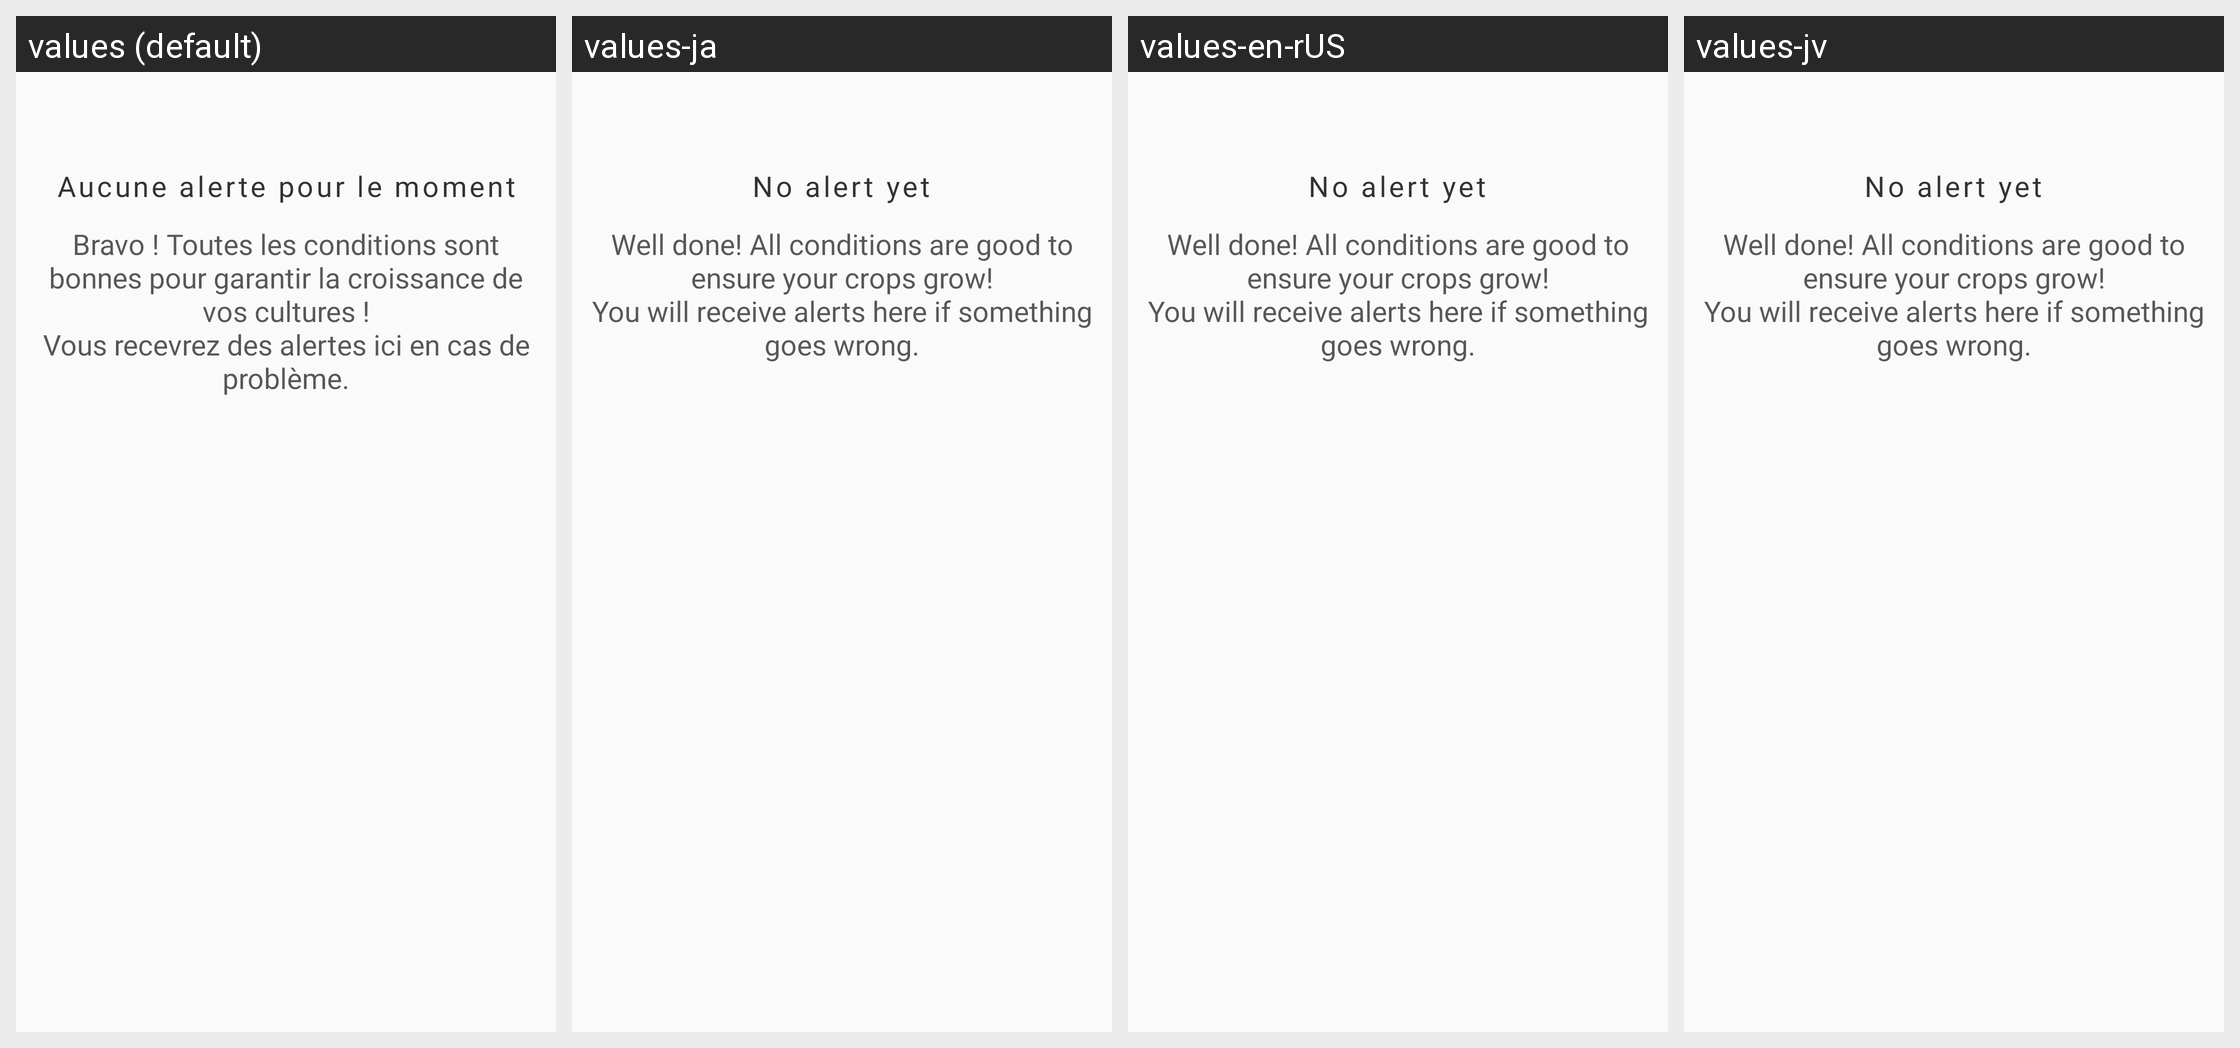

For this localized Android screen grid, give each drawn string resource with its value in every locale shown.
Android screen res/layout/dialog_notif_plantr.xml rendered under 4 locales, left to right: values (default), values-ja, values-en-rUS, values-jv. Device: Nexus 5 (rendered at 1080×1920; each locale shown at half size, 540×960, under a caption strip naming it); theme AppTheme.
Strings drawn on this screen, with the default value and each locale's value (text and hints the layout hard-codes, and strings that could not be matched under every locale, appear in the picture but are not listed):

without_alert
  values: Aucune alerte pour le moment
  values-ja: No alert yet
  values-en-rUS: No alert yet
  values-jv: No alert yet

GARDENER_NOTIF_CLEAN
  values: Bravo ! Toutes les conditions sont bonnes pour garantir la croissance de vos cultures !
      Vous recevrez des alertes ici en cas de problème.
  values-ja: Well done! All conditions are good to ensure your crops grow!
      You will receive alerts here if something goes wrong.
  values-en-rUS: Well done! All conditions are good to ensure your crops grow!
      You will receive alerts here if something goes wrong.
  values-jv: Well done! All conditions are good to ensure your crops grow!
      You will receive alerts here if something goes wrong.
